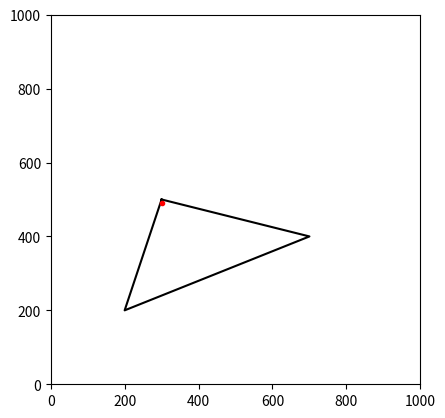

Source code (Python):
import matplotlib.pyplot as plt

figure, axes = plt.subplots()
plek = 490

axes.set_aspect(1)
plt.plot((300, 700, 200, 300), (500, 400, 200, 500), color="black")
plt.plot(300, plek, 'r.')

plt.xlim([0, 1000])
plt.ylim([0, 1000])
plt.show()
